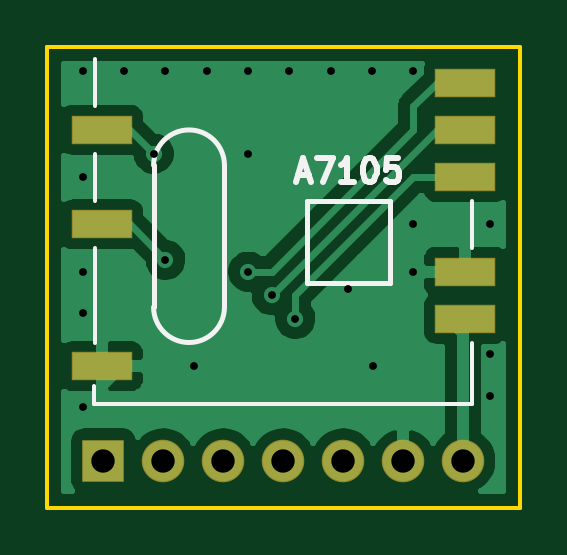
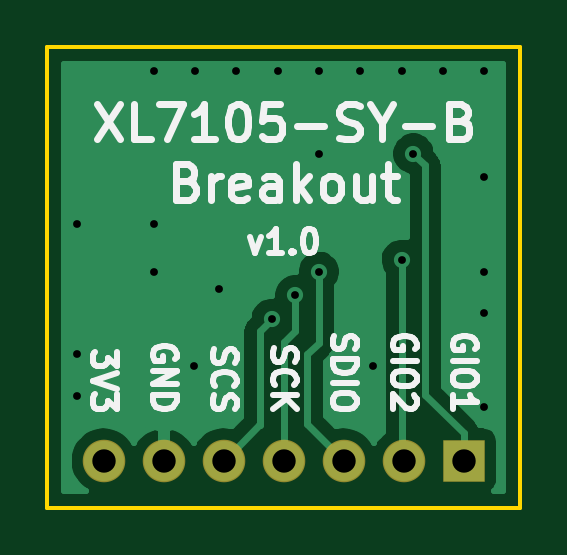
Circuit board: 8 layer files. Board 20.0 x 19.5 mm.
- bottom_copper: XL7105-SY-B-Breakout-B.Cu.gbr (14746 bytes)
- bottom_mask: XL7105-SY-B-Breakout-B.Mask.gbr (537 bytes)
- bottom_silk: XL7105-SY-B-Breakout-B.SilkS.gbr (14326 bytes)
- outline: XL7105-SY-B-Breakout-Edge.Cuts.gbr (517 bytes)
- top_copper: XL7105-SY-B-Breakout-F.Cu.gbr (22995 bytes)
- top_mask: XL7105-SY-B-Breakout-F.Mask.gbr (778 bytes)
- top_silk: XL7105-SY-B-Breakout-F.SilkS.gbr (2560 bytes)
- drill: XL7105-SY-B-Breakout.drl (706 bytes)

=== bottom_copper: XL7105-SY-B-Breakout-B.Cu.gbr (14746 bytes, source omitted) ===
=== bottom_mask: XL7105-SY-B-Breakout-B.Mask.gbr ===
G04 #@! TF.FileFunction,Soldermask,Bot*
%FSLAX46Y46*%
G04 Gerber Fmt 4.6, Leading zero omitted, Abs format (unit mm)*
G04 Created by KiCad (PCBNEW 4.0.7) date Friday, 11 May 2018 'PMt' 12:15:21 PM*
%MOMM*%
%LPD*%
G01*
G04 APERTURE LIST*
%ADD10C,0.100000*%
%ADD11R,1.801600X1.801600*%
%ADD12O,1.801600X1.801600*%
G04 APERTURE END LIST*
D10*
D11*
X142375000Y-119500000D03*
D12*
X144915000Y-119500000D03*
X147455000Y-119500000D03*
X149995000Y-119500000D03*
X152535000Y-119500000D03*
X155075000Y-119500000D03*
X157615000Y-119500000D03*
M02*

=== bottom_silk: XL7105-SY-B-Breakout-B.SilkS.gbr (14326 bytes, source omitted) ===
=== outline: XL7105-SY-B-Breakout-Edge.Cuts.gbr ===
G04 #@! TF.FileFunction,Profile,NP*
%FSLAX46Y46*%
G04 Gerber Fmt 4.6, Leading zero omitted, Abs format (unit mm)*
G04 Created by KiCad (PCBNEW 4.0.7) date Friday, 11 May 2018 'PMt' 12:15:21 PM*
%MOMM*%
%LPD*%
G01*
G04 APERTURE LIST*
%ADD10C,0.100000*%
%ADD11C,0.150000*%
G04 APERTURE END LIST*
D10*
D11*
X140000000Y-121500000D02*
X160000000Y-121500000D01*
X140000000Y-102000000D02*
X140000000Y-121500000D01*
X160000000Y-102000000D02*
X140000000Y-102000000D01*
X160000000Y-121500000D02*
X160000000Y-102000000D01*
M02*

=== top_copper: XL7105-SY-B-Breakout-F.Cu.gbr (22995 bytes, source omitted) ===
=== top_mask: XL7105-SY-B-Breakout-F.Mask.gbr ===
G04 #@! TF.FileFunction,Soldermask,Top*
%FSLAX46Y46*%
G04 Gerber Fmt 4.6, Leading zero omitted, Abs format (unit mm)*
G04 Created by KiCad (PCBNEW 4.0.7) date Friday, 11 May 2018 'PMt' 12:15:21 PM*
%MOMM*%
%LPD*%
G01*
G04 APERTURE LIST*
%ADD10C,0.100000*%
%ADD11R,2.601600X1.201600*%
%ADD12R,1.801600X1.801600*%
%ADD13O,1.801600X1.801600*%
G04 APERTURE END LIST*
D10*
D11*
X142300000Y-105500000D03*
X142300000Y-109500000D03*
X142300000Y-115500000D03*
X157700000Y-113500000D03*
X157700000Y-111500000D03*
X157700000Y-107500000D03*
X157700000Y-105500000D03*
X157700000Y-103500000D03*
D12*
X142375000Y-119500000D03*
D13*
X144915000Y-119500000D03*
X147455000Y-119500000D03*
X149995000Y-119500000D03*
X152535000Y-119500000D03*
X155075000Y-119500000D03*
X157615000Y-119500000D03*
M02*

=== top_silk: XL7105-SY-B-Breakout-F.SilkS.gbr ===
G04 #@! TF.FileFunction,Legend,Top*
%FSLAX46Y46*%
G04 Gerber Fmt 4.6, Leading zero omitted, Abs format (unit mm)*
G04 Created by KiCad (PCBNEW 4.0.7) date Friday, 11 May 2018 'PMt' 12:15:21 PM*
%MOMM*%
%LPD*%
G01*
G04 APERTURE LIST*
%ADD10C,0.100000*%
%ADD11C,0.250000*%
%ADD12C,0.200000*%
%ADD13C,0.150000*%
%ADD14C,0.152400*%
G04 APERTURE END LIST*
D10*
D11*
X150607143Y-107416667D02*
X151083334Y-107416667D01*
X150511905Y-107702381D02*
X150845238Y-106702381D01*
X151178572Y-107702381D01*
X151416667Y-106702381D02*
X152083334Y-106702381D01*
X151654762Y-107702381D01*
X152988096Y-107702381D02*
X152416667Y-107702381D01*
X152702381Y-107702381D02*
X152702381Y-106702381D01*
X152607143Y-106845238D01*
X152511905Y-106940476D01*
X152416667Y-106988095D01*
X153607143Y-106702381D02*
X153702382Y-106702381D01*
X153797620Y-106750000D01*
X153845239Y-106797619D01*
X153892858Y-106892857D01*
X153940477Y-107083333D01*
X153940477Y-107321429D01*
X153892858Y-107511905D01*
X153845239Y-107607143D01*
X153797620Y-107654762D01*
X153702382Y-107702381D01*
X153607143Y-107702381D01*
X153511905Y-107654762D01*
X153464286Y-107607143D01*
X153416667Y-107511905D01*
X153369048Y-107321429D01*
X153369048Y-107083333D01*
X153416667Y-106892857D01*
X153464286Y-106797619D01*
X153511905Y-106750000D01*
X153607143Y-106702381D01*
X154845239Y-106702381D02*
X154369048Y-106702381D01*
X154321429Y-107178571D01*
X154369048Y-107130952D01*
X154464286Y-107083333D01*
X154702382Y-107083333D01*
X154797620Y-107130952D01*
X154845239Y-107178571D01*
X154892858Y-107273810D01*
X154892858Y-107511905D01*
X154845239Y-107607143D01*
X154797620Y-107654762D01*
X154702382Y-107702381D01*
X154464286Y-107702381D01*
X154369048Y-107654762D01*
X154321429Y-107607143D01*
D12*
X151000000Y-108500000D02*
X151000000Y-112000000D01*
X154500000Y-108500000D02*
X151000000Y-108500000D01*
X154500000Y-112000000D02*
X154500000Y-108500000D01*
X151000000Y-112000000D02*
X154500000Y-112000000D01*
X147500000Y-107000000D02*
X147500000Y-113000000D01*
X144500000Y-107000000D02*
X144500000Y-113000000D01*
X147500000Y-107000000D02*
G75*
G03X144500000Y-107000000I-1500000J0D01*
G01*
X144500000Y-113000000D02*
G75*
G03X147500000Y-113000000I1500000J0D01*
G01*
D13*
X142000000Y-104500000D02*
X142000000Y-102500000D01*
X158000000Y-110500000D02*
X158000000Y-108500000D01*
X158000000Y-114500000D02*
X158000000Y-117121000D01*
X142000000Y-108500000D02*
X142000000Y-106500000D01*
X142000000Y-114500000D02*
X142000000Y-110500000D01*
D14*
X141984000Y-116359000D02*
X141984000Y-117121000D01*
X141984000Y-117121000D02*
X157986000Y-117121000D01*
M02*

=== drill: XL7105-SY-B-Breakout.drl ===
M48
;DRILL file {KiCad 4.0.7} date Friday, 11 May 2018 'PMt' 12:16:03 PM
;FORMAT={-:-/ absolute / inch / decimal}
FMAT,2
INCH,TZ
T1C0.013
T2C0.039
%
G90
G05
M72
T1
X5.5709Y-4.0551
X5.5709Y-4.2323
X5.5709Y-4.3898
X5.5709Y-4.4587
X5.5709Y-4.6161
X5.6398Y-4.0551
X5.689Y-4.1929
X5.7087Y-4.0551
X5.7087Y-4.3701
X5.7559Y-4.5472
X5.7776Y-4.0551
X5.8465Y-4.0551
X5.8465Y-4.1929
X5.8465Y-4.3898
X5.8858Y-4.4291
X5.9154Y-4.0551
X5.9252Y-4.4685
X5.9843Y-4.0551
X6.0138Y-4.4193
X6.0531Y-4.0551
X6.0551Y-4.5472
X6.122Y-4.0551
X6.122Y-4.311
X6.122Y-4.3898
X6.25Y-4.311
X6.25Y-4.5276
X6.25Y-4.5965
T2
X5.6053Y-4.7047
X5.7053Y-4.7047
X5.8053Y-4.7047
X5.9053Y-4.7047
X6.0053Y-4.7047
X6.1053Y-4.7047
X6.2053Y-4.7047
T0
M30

